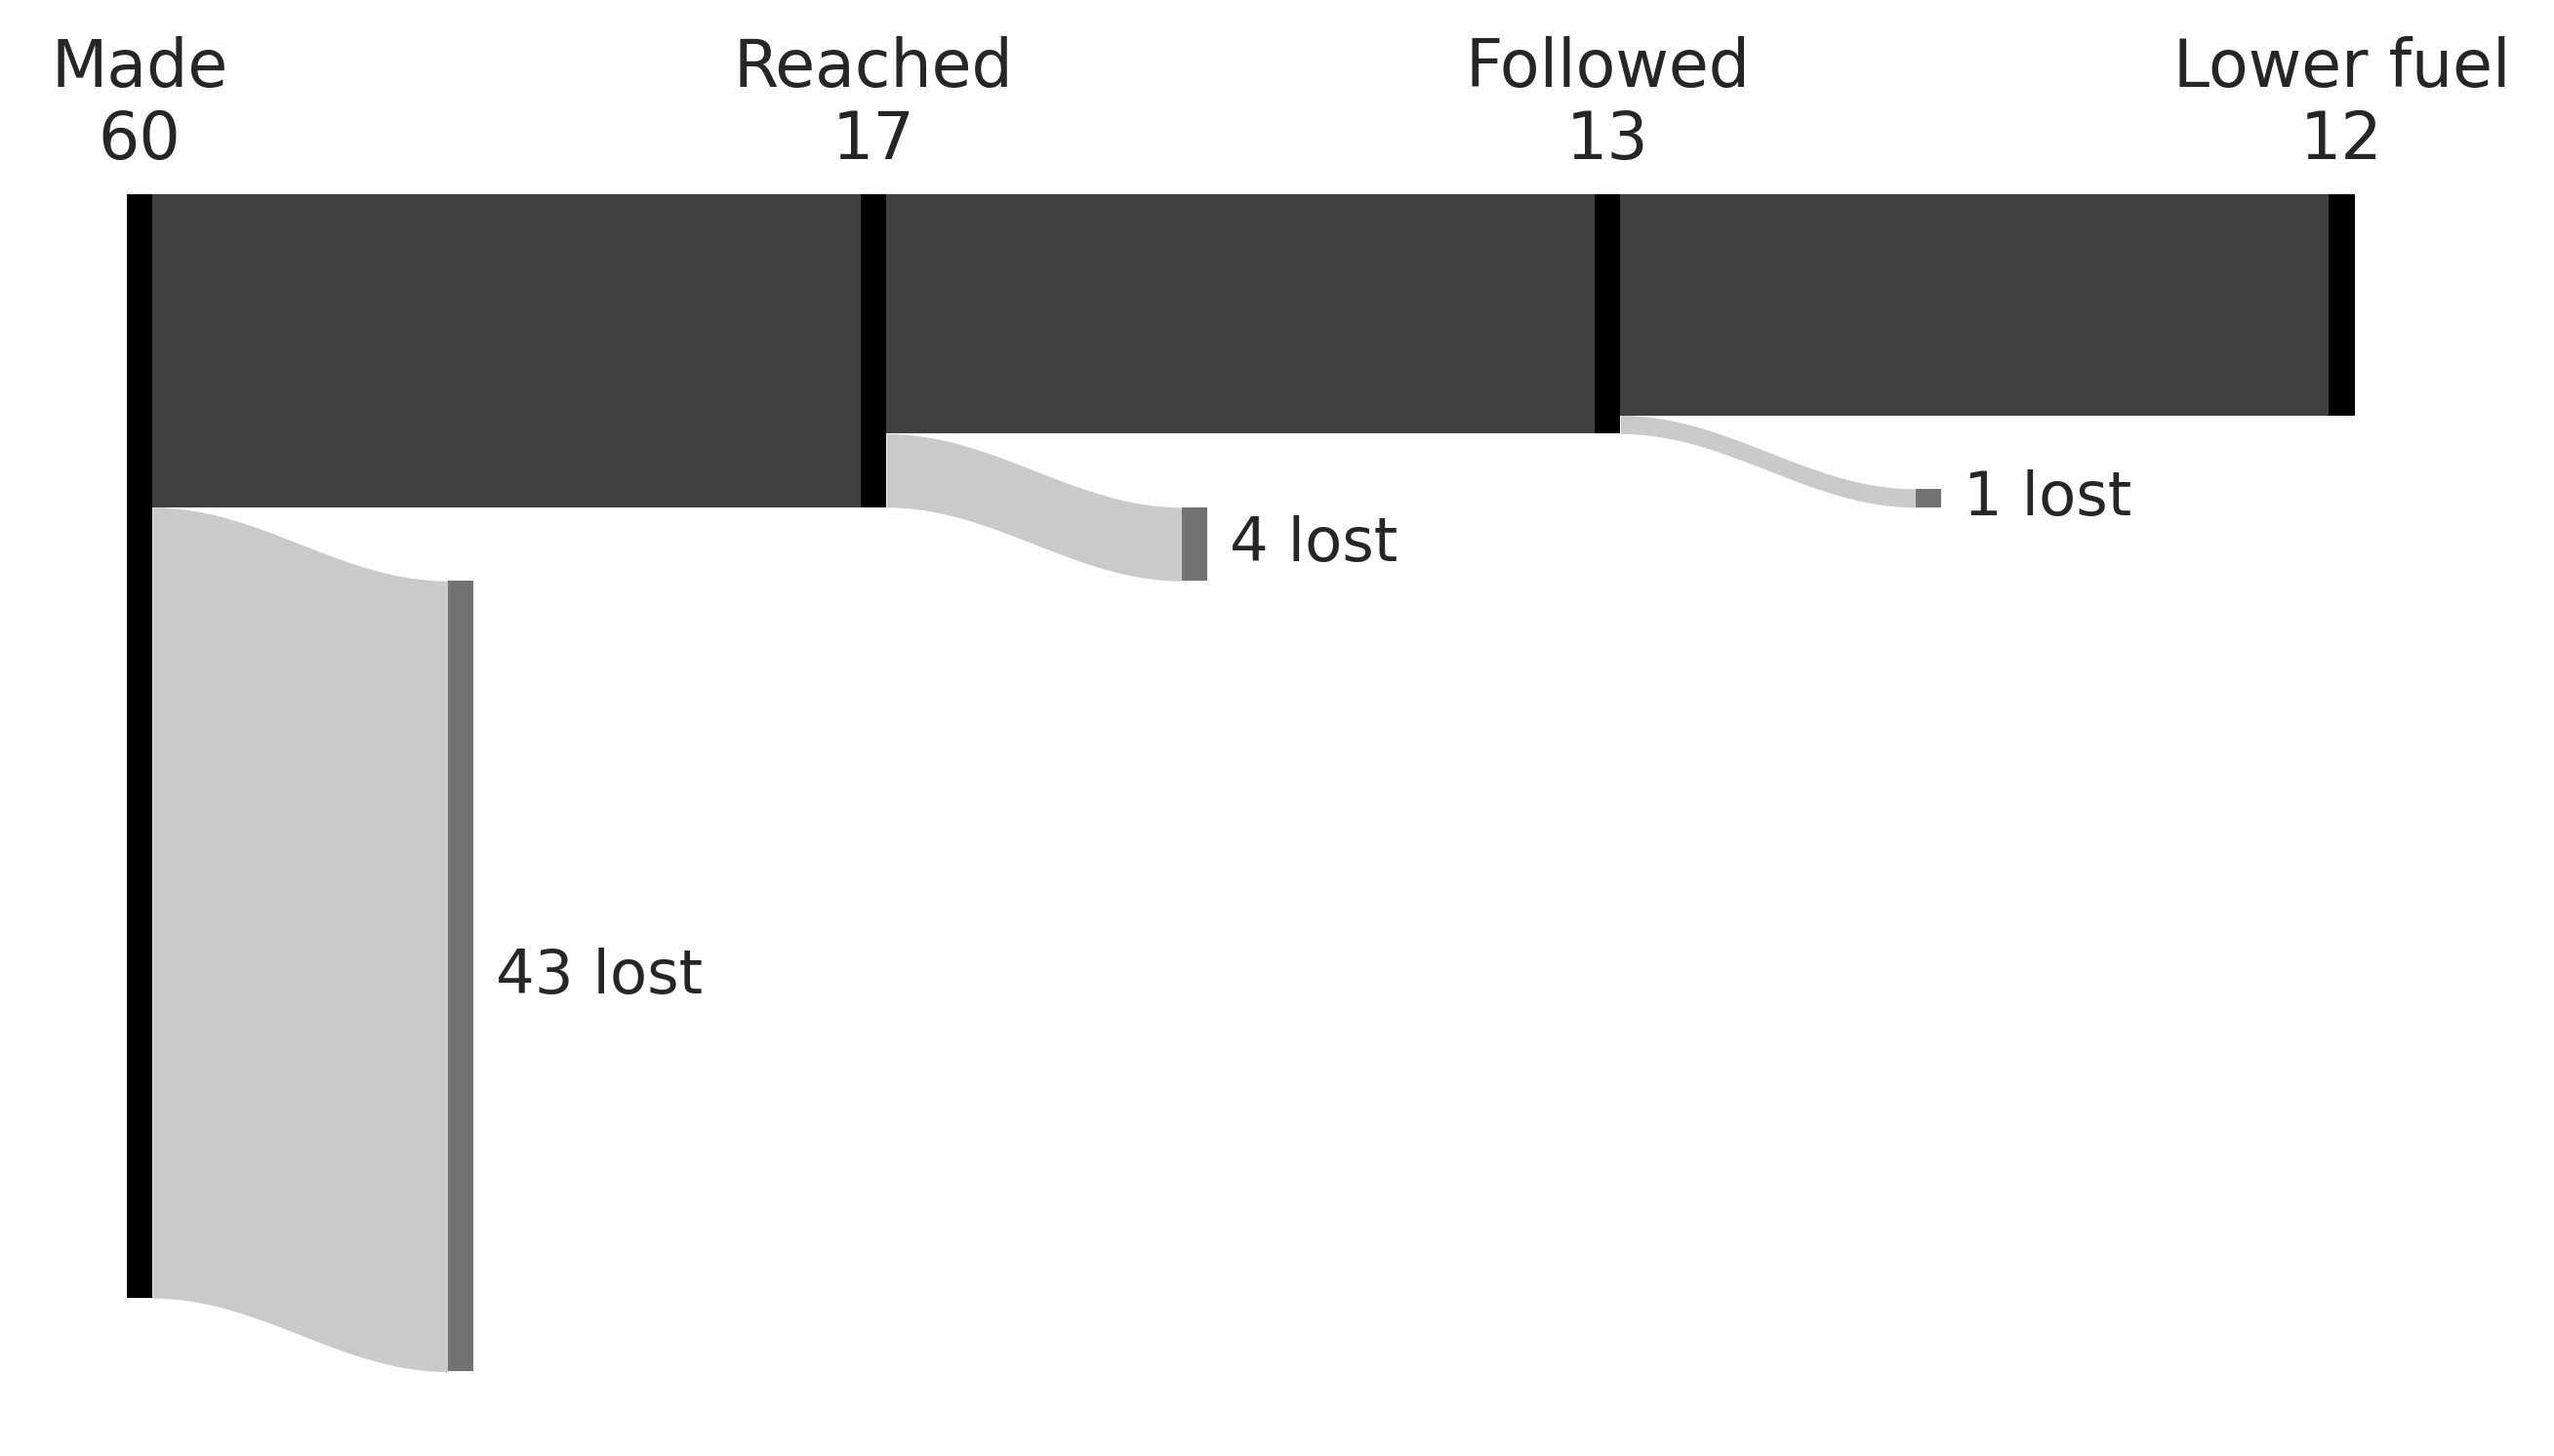

The file beside this chart, header and first rows:
rec_id, combo, it, structure, recorded, reach, followed, fuel_effect, reached, is_followed, lower_fuel, depth, loss_reason
S_SP-1-01, S_SP, 1, sequential, refused (role guard), not reached, not acted (not reached), , False, False, False, 1, Refused by role guard, never reached
S_SP-1-02, S_SP, 1, sequential, refused (role guard), paraphrased, not followed (no lever), , False, False, False, 1, Refused, reached only as a paraphrase
S_SP-1-03, S_SP, 1, sequential, refused (role guard), not reached, not acted (not reached), , False, False, False, 1, Refused by role guard, never reached
S_SP-1-04, S_SP, 1, sequential, refused (role guard), not reached, not acted (not reached), , False, False, False, 1, Refused by role guard, never reached
S_SP-1-05, S_SP, 1, sequential, recorded, verbatim, followed, improved, True, True, True, 4, 
S_SP-2-01, S_SP, 2, sequential, refused (role guard), not reached, no change asked, , False, False, False, 1, Refused by role guard, never reached
S_SP-2-02, S_SP, 2, sequential, refused (role guard), not reached, no change asked, , False, False, False, 1, Refused by role guard, never reached
S_SP-2-03, S_SP, 2, sequential, refused (role guard), not reached, duplicate, , False, False, False, 1, Refused by role guard, never reached
S_SP-2-04, S_SP, 2, sequential, recorded, run ended first, not acted (run ended), , False, False, False, 1, Recorded, run ended before anyone acted
S_IF-1-01, S_IF, 1, sequential, refused (role guard), paraphrased, not followed (no lever), , False, False, False, 1, Refused, reached only as a paraphrase
S_IF-1-02, S_IF, 1, sequential, refused (role guard), paraphrased, not followed (no lever), , False, False, False, 1, Refused, reached only as a paraphrase
S_IF-1-03, S_IF, 1, sequential, refused (role guard), paraphrased, no change asked, , False, False, False, 1, Refused, reached only as a paraphrase
S_IF-1-04, S_IF, 1, sequential, refused (role guard), not reached, duplicate, , False, False, False, 1, Refused by role guard, never reached
S_IF-1-05, S_IF, 1, sequential, recorded, verbatim, followed, improved, True, True, True, 4, 
S_IF-2-01, S_IF, 2, sequential, refused (role guard), not reached, not acted (not reached), , False, False, False, 1, Refused by role guard, never reached
S_IF-2-02, S_IF, 2, sequential, refused (role guard), not reached, no change asked, , False, False, False, 1, Refused by role guard, never reached
S_IF-2-03, S_IF, 2, sequential, refused (role guard), not reached, not acted (not reached), , False, False, False, 1, Refused by role guard, never reached
S_IF-2-04, S_IF, 2, sequential, recorded, run ended first, not acted (run ended), , False, False, False, 1, Recorded, run ended before anyone acted
S_GR-1-01, S_GR, 1, sequential, refused (role guard), not reached, no change asked, , False, False, False, 1, Refused by role guard, never reached
S_GR-1-02, S_GR, 1, sequential, refused (role guard), not reached, no change asked, , False, False, False, 1, Refused by role guard, never reached
S_GR-1-03, S_GR, 1, sequential, recorded, verbatim, followed, improved, True, True, True, 4, 
S_GR-1-04, S_GR, 1, sequential, refused (role guard), not reached, duplicate, , False, False, False, 1, Refused by role guard, never reached
S_GR-1-05, S_GR, 1, sequential, recorded, verbatim, followed, improved, True, True, True, 4, 
S_GR-1-06, S_GR, 1, sequential, refused (role guard), not reached, no change asked, , False, False, False, 1, Refused by role guard, never reached
S_GR-1-07, S_GR, 1, sequential, recorded, verbatim, followed, improved, True, True, True, 4, 
S_GR-1-08, S_GR, 1, sequential, refused (role guard), not reached, duplicate, , False, False, False, 1, Refused by role guard, never reached
S_GR-1-09, S_GR, 1, sequential, recorded, verbatim, followed (not flown), , True, True, False, 3, Followed, no mission flown after it
S_GR-2-01, S_GR, 2, sequential, refused (role guard), via re-issue, duplicate, , False, False, False, 1, Refused, then re-issued by the integrato…
S_GR-2-02, S_GR, 2, sequential, recorded, verbatim, followed, improved, True, True, True, 4, 
S_GR-2-03, S_GR, 2, sequential, refused (role guard), not reached, no change asked, , False, False, False, 1, Refused by role guard, never reached
S_GR-2-04, S_GR, 2, sequential, refused (role guard), not reached, no change asked, , False, False, False, 1, Refused by role guard, never reached
S_GR-2-05, S_GR, 2, sequential, refused (role guard), not reached, no change asked, , False, False, False, 1, Refused by role guard, never reached
O_SP-1-01, O_SP, 1, orchestrated, recorded, verbatim, followed, improved, True, True, True, 4, 
O_SP-2-01, O_SP, 2, orchestrated, recorded, run ended first, not acted (run ended), , False, False, False, 1, Recorded, run ended before anyone acted
O_IF-1-01, O_IF, 1, orchestrated, refused (role guard), not reached, not acted (not reached), , False, False, False, 1, Refused by role guard, never reached
O_IF-1-02, O_IF, 1, orchestrated, recorded, verbatim, followed, improved, True, True, True, 4, 
O_IF-2-01, O_IF, 2, orchestrated, recorded, verbatim, followed, improved, True, True, True, 4, 
O_IF-2-02, O_IF, 2, orchestrated, recorded, run ended first, not acted (run ended), , False, False, False, 1, Recorded, run ended before anyone acted
O_GR-1-01, O_GR, 1, orchestrated, refused (role guard), not reached, no change asked, , False, False, False, 1, Refused by role guard, never reached
O_GR-2-01, O_GR, 2, orchestrated, refused (role guard), not reached, no change asked, , False, False, False, 1, Refused by role guard, never reached
O_GR-2-02, O_GR, 2, orchestrated, recorded, verbatim, not followed (no lever), unchanged, True, False, False, 2, Reached, not followed
O_GR-2-03, O_GR, 2, orchestrated, refused (role guard), not reached, duplicate, , False, False, False, 1, Refused by role guard, never reached
O_GR-2-04, O_GR, 2, orchestrated, recorded, verbatim, not followed (re-ran analysis), , True, False, False, 2, Reached, not followed
N_IF-1-01, N_IF, 1, networked, recorded, verbatim, followed, improved, True, True, True, 4, 
N_IF-1-02, N_IF, 1, networked, refused (role guard), not reached, duplicate, , False, False, False, 1, Refused by role guard, never reached
N_IF-1-03, N_IF, 1, networked, refused (role guard), not reached, duplicate, , False, False, False, 1, Refused by role guard, never reached
N_IF-1-04, N_IF, 1, networked, board / todo post, not reached, duplicate, , False, False, False, 1, Board or todo post, never reached
N_IF-2-01, N_IF, 2, networked, refused (role guard), not reached, duplicate, , False, False, False, 1, Refused by role guard, never reached
N_IF-2-02, N_IF, 2, networked, recorded, verbatim, not acted (coordination stall), , True, False, False, 2, Reached, run stalled before acting
N_IF-2-03, N_IF, 2, networked, recorded, verbatim, not acted (coordination stall), , True, False, False, 2, Reached, run stalled before acting
N_IF-2-04, N_IF, 2, networked, board / todo post, not reached, not acted (not reached), , False, False, False, 1, Board or todo post, never reached
N_IF-2-05, N_IF, 2, networked, board / todo post, not reached, duplicate, , False, False, False, 1, Board or todo post, never reached
N_GR-1-01, N_GR, 1, networked, recorded, verbatim, followed, improved, True, True, True, 4, 
N_GR-1-02, N_GR, 1, networked, refused (role guard), not reached, not acted (not reached), , False, False, False, 1, Refused by role guard, never reached
N_GR-1-03, N_GR, 1, networked, recorded, verbatim, followed, improved, True, True, True, 4, 
N_GR-1-04, N_GR, 1, networked, refused (role guard), not reached, not acted (not reached), , False, False, False, 1, Refused by role guard, never reached
N_GR-1-05, N_GR, 1, networked, refused (role guard), not reached, not acted (not reached), , False, False, False, 1, Refused by role guard, never reached
N_GR-1-06, N_GR, 1, networked, refused (role guard), not reached, not acted (not reached), , False, False, False, 1, Refused by role guard, never reached
N_GR-1-07, N_GR, 1, networked, refused (role guard), not reached, not acted (not reached), , False, False, False, 1, Refused by role guard, never reached
N_GR-2-01, N_GR, 2, networked, refused (role guard), not reached, not followed (false claim), , False, False, False, 1, Refused by role guard, never reached
